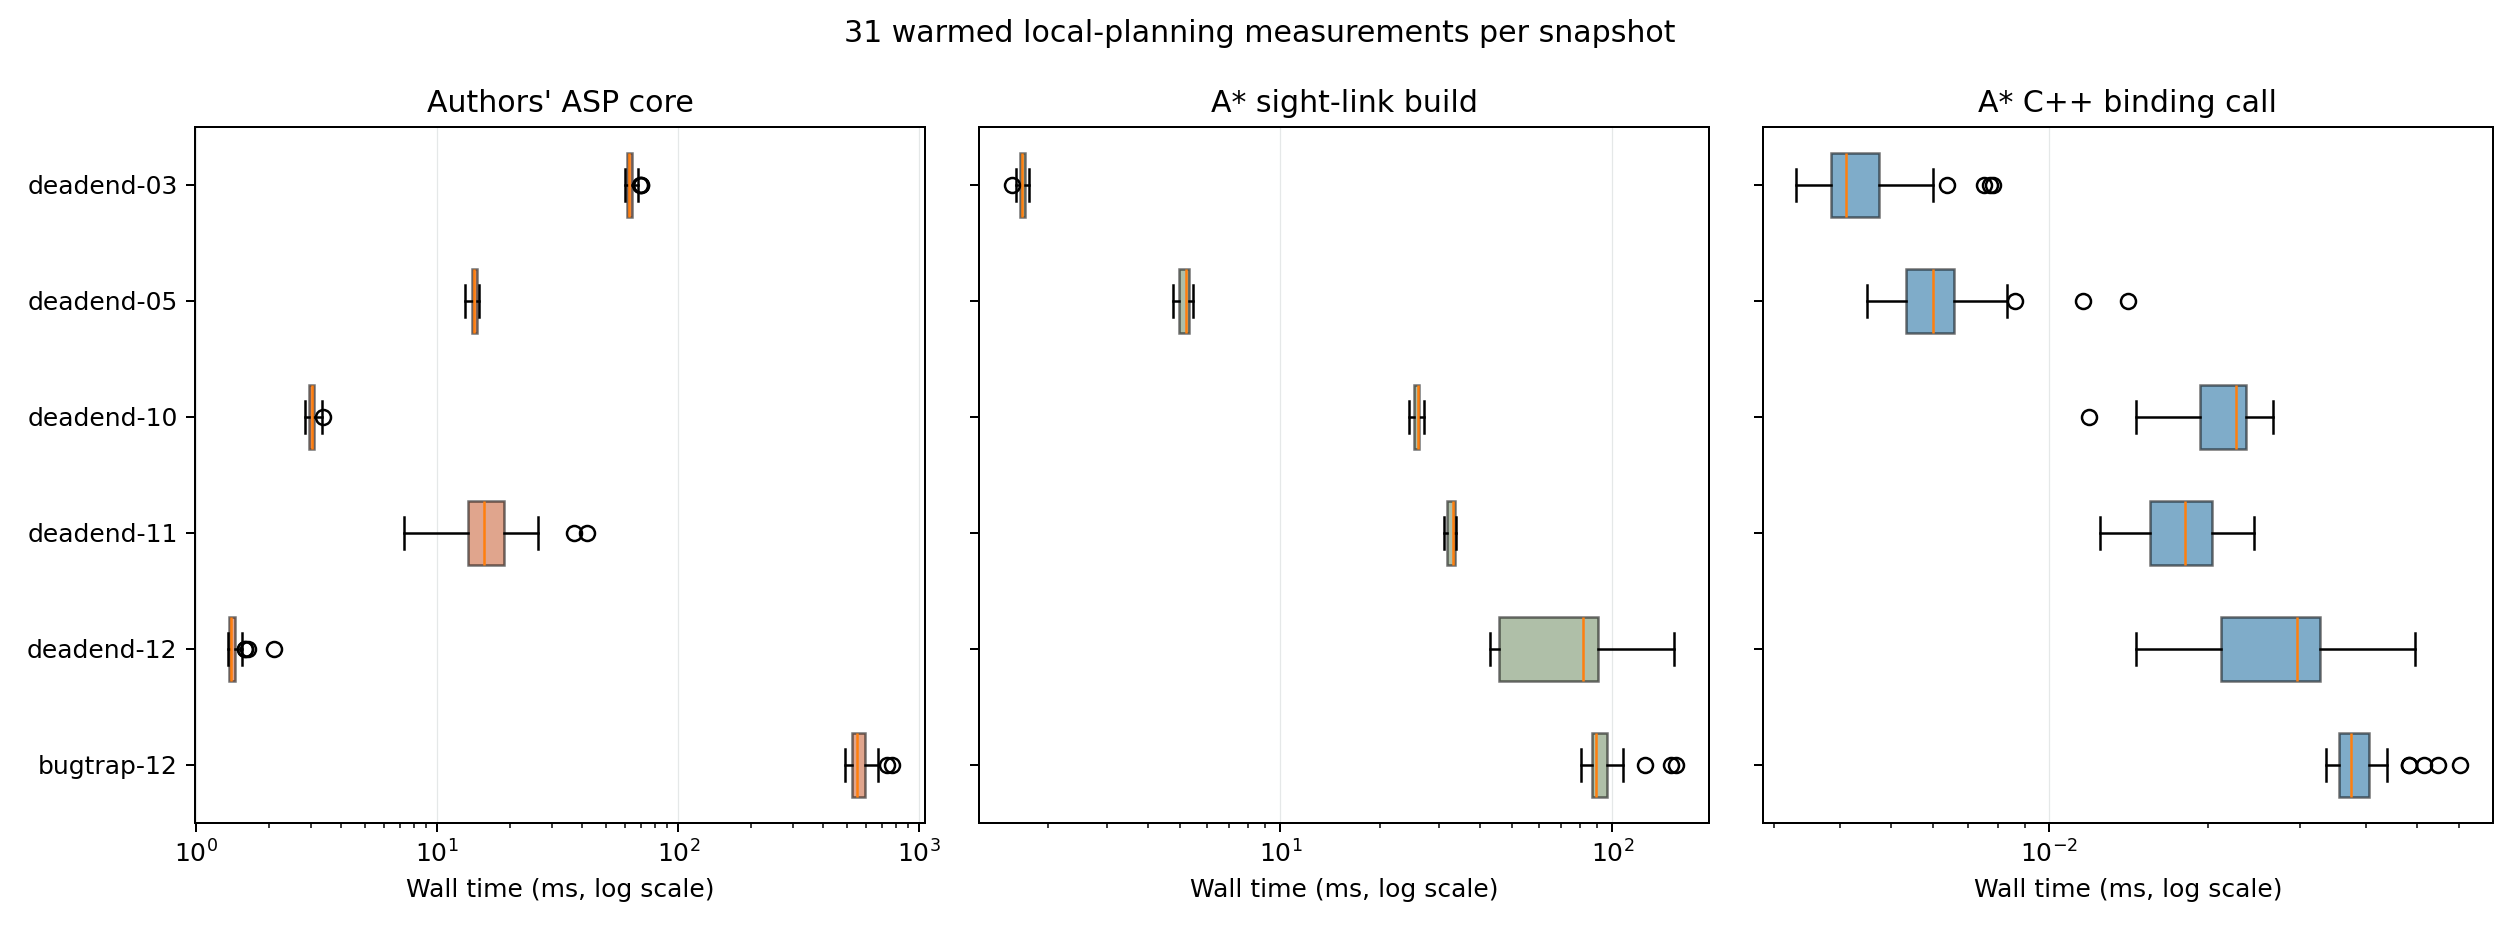

Source data for this figure (header and first rows):
snapshot_id, method, samples, minimum_ms, p25_ms, median_ms, p75_ms, maximum_ms
_map_deadend-03, authors_asp_python_core, 31, 59.92, 61.36, 62.66, 64.46, 70.33
_map_deadend-05, authors_asp_python_core, 31, 13.07, 13.91, 14.15, 14.59, 14.98
_map_deadend-10, authors_asp_python_core, 31, 2.823, 2.93, 3.034, 3.097, 3.352
_map_deadend-11, authors_asp_python_core, 31, 7.267, 13.4, 15.61, 18.84, 41.79
_map_deadend-12, authors_asp_python_core, 31, 1.358, 1.375, 1.395, 1.454, 2.104
_map_bugtrap-12, authors_asp_python_core, 31, 491.4, 527.5, 552, 598.1, 770.3
_map_deadend-03, our_astar_link_build, 31, 1.556, 1.641, 1.662, 1.696, 1.751
_map_deadend-05, our_astar_link_build, 31, 4.76, 4.965, 5.183, 5.308, 5.454
_map_deadend-10, our_astar_link_build, 31, 24.48, 25.35, 25.95, 26.17, 27.07
_map_deadend-11, our_astar_link_build, 31, 31.04, 31.86, 33.21, 33.56, 33.7
_map_deadend-12, our_astar_link_build, 31, 42.85, 45.45, 81.77, 90.48, 153.5
_map_bugtrap-12, our_astar_link_build, 31, 80.69, 86.68, 89.11, 96.34, 155.4
_map_deadend-03, our_astar_cpp_binding, 31, 0.0033, 0.00385, 0.0041, 0.00475, 0.0078
_map_deadend-05, our_astar_cpp_binding, 31, 0.0045, 0.00535, 0.006, 0.0066, 0.0141
_map_deadend-10, our_astar_cpp_binding, 31, 0.0119, 0.01935, 0.0226, 0.0237, 0.0266
_map_deadend-11, our_astar_cpp_binding, 31, 0.0125, 0.01555, 0.0181, 0.02035, 0.0245
_map_deadend-12, our_astar_cpp_binding, 31, 0.0146, 0.0212, 0.0296, 0.03275, 0.0495
_map_bugtrap-12, our_astar_cpp_binding, 31, 0.0335, 0.03555, 0.0374, 0.0406, 0.0603
